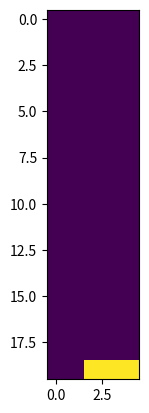

Python code for this plot:
import numpy as np
import matplotlib.pyplot as plt

a = np.array([[1.6899565165429094e-43, 1.4676662824704751e-44, 8.3280765437074062e-43, 5.7819965217020341e-43, 3.7687813652775611e-44], [-3.1758846951094328e-65, -1.1537600370208353e-62, -1.1453359165137455e-64, -2.5160448640860507e-64, -1.2652553392134518e-64], [-6.4463865769642948e-60, -7.6954832024711739e-60, -7.4973663761256373e-60, -1.1796575184540698e-60, -3.646069808936508e-60], [9.9969425667792239e-53, -9.8376144696989309e-53, 2.1964561016377425e-51, -1.6738571176179735e-52, 2.0230230003497941e-51], [-7.7512698352547376e-38, -5.8573196159508287e-38, -3.3217827915830226e-38, -2.7074878498756451e-38, -1.7156594807545987e-38], [3.3785822986014193e-233, 8.4721217831546562e-234, -1.4651800799886246e-232, 4.5704008987667847e-233, 3.9867144705331658e-233], [3.7830711799635117e-116, 3.5236278848903346e-114, 2.2974172083159612e-115, 9.9983727235482392e-115, 1.0849487390942442e-115], [6.1755393368235618e-73, 4.1177739337633241e-74, 4.1135981590421428e-75, 2.3061182957835093e-75, 8.0070248658960395e-74], [2.6733451069899696e-50, 5.1687783090941105e-50, 4.6601344711133519e-49, 1.6977662238732887e-49, 6.6718984167882519e-50], [-1.2020360998878663e-41, 8.1448710264355562e-40, 1.2289701031548049e-38, 2.4237675321243517e-39, 7.358589832783361e-40], [-4.9406564584124654e-324, -4.9406564584124654e-324, -4.9406564584124654e-324, 4.9406564584124654e-324, 4.9406564584124654e-324], [5.6303447482457741e-248, 5.3916841609585027e-247, 8.9188776472304533e-248, 8.6139711190480906e-247, 1.4295307626501899e-246], [-2.5017734885232525e-77, 1.564559548673185e-78, 1.2312152553083258e-76, -1.6991481719556615e-77, -3.970671147507217e-78], [6.4489922923671982e-49, -1.1002168501883735e-50, -1.2212307858799998e-46, 1.3136556293459077e-48, 7.8496694180262478e-49], [-7.7043219407998711e-11, 2.6020601716801395e-15, 2.5066217502506009e-14, 2.7456216065980786e-13, 1.6034825634584968e-13], [-2.4703282292062327e-323, -3.4584595208887258e-323, -6.4228533959362051e-323, -6.4228533959362051e-323, -4.9406564584124654e-324], [-4.1704380895646236e-277, -2.1656946289195646e-277, -2.5681995141495776e-278, -2.4698985781369552e-278, -3.0712739239380932e-278], [3.3203037042275061e-189, 8.6646809268519031e-189, 2.9696954584655343e-189, 5.7837074604805524e-190, 8.1527232339374996e-189], [-3.8507404218543815e-51, -1.1979698671355456e-48, -1.1637923407619334e-49, -1.0303736876266365e-49, -2.8236723365116662e-47], [7.2359024571762296e-07, -5.1292800219952494e-09, 0.99999999825935582, 0.99999932230545896, 0.9999999998206367]])

plt.imshow(a)

plt.show()